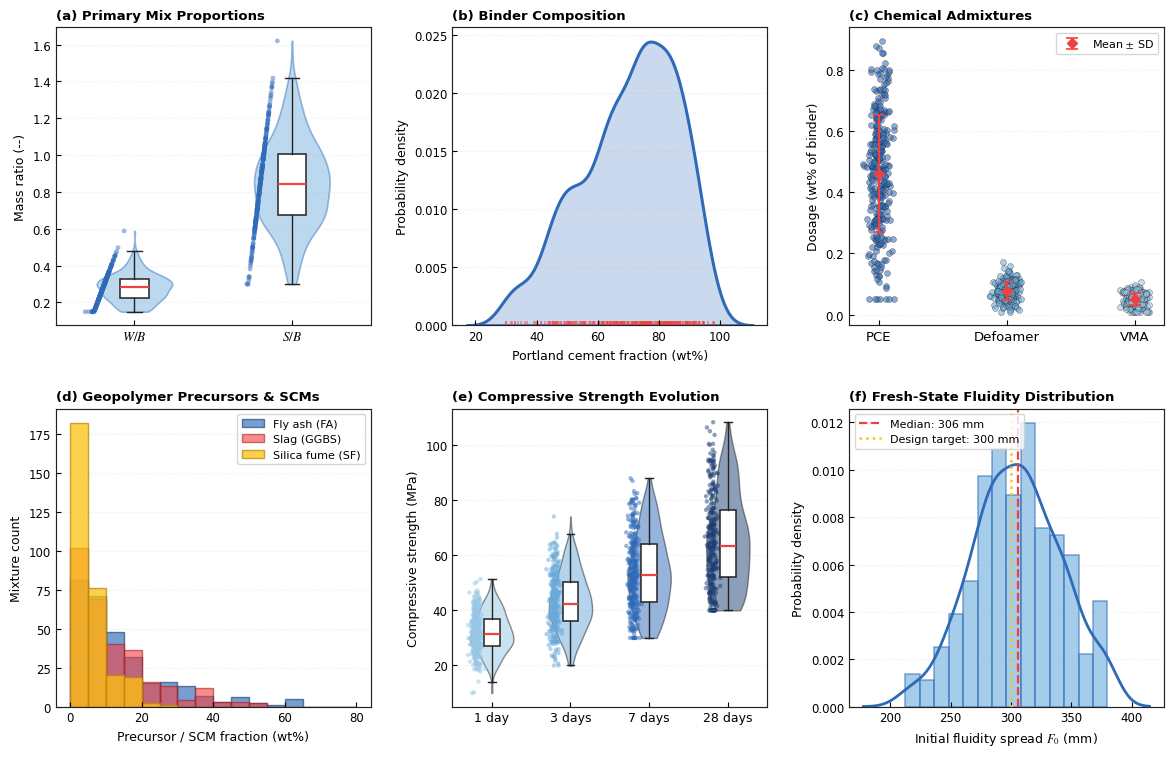

Recreate this plot in Python.
# -*- coding: utf-8 -*-
"""
6-Panel Composite Material and Property Distribution Plot
Conforming strictly to CCC (Elsevier) journal standards & Nature/Elsevier guidelines:
- Panel (a): Primary Mix Proportions (W/B and S/B, Violin + Boxplot + Jittered Scatter)
- Panel (b): Binder Composition (Portland cement fraction wt%, KDE + Soft Blue Fill + Rug ticks)
- Panel (c): Chemical Admixtures (PCE, Defoamer, VMA, Jittered Scatter + Red Diamond Mean +- SD)
- Panel (d): Geopolymer Precursors & SCMs (Fly ash, Slag, Silica fume overlapping histograms)
- Panel (e): Compressive Strength Evolution (1d, 3d, 7d, 28d Multi-age Violin + Boxplot + Jittered Scatter)
- Panel (f): Fresh-State Fluidity Distribution (Histogram + KDE curve + Median & Target lines)

Strict Times New Roman typography, inward ticks, boxed spines, no top/right ticks.
"""

import argparse
from pathlib import Path
import numpy as np
import pandas as pd
import matplotlib
matplotlib.use('Agg')
import matplotlib.pyplot as plt
import seaborn as sns

# Configure strict Times New Roman & CCC academic standards
plt.rcParams['font.family'] = 'Times New Roman'
plt.rcParams['font.serif'] = ['Times New Roman', 'DejaVu Serif', 'serif']
plt.rcParams['mathtext.fontset'] = 'stix'
plt.rcParams['font.size'] = 9.0
plt.rcParams['axes.labelsize'] = 9.0
plt.rcParams['xtick.labelsize'] = 8.5
plt.rcParams['ytick.labelsize'] = 8.5
plt.rcParams['axes.edgecolor'] = '#222222'
plt.rcParams['axes.linewidth'] = 0.85
plt.rcParams['xtick.direction'] = 'in'
plt.rcParams['ytick.direction'] = 'in'
plt.rcParams['xtick.top'] = False
plt.rcParams['ytick.right'] = False

# CCC Palette
COLOR_BLUE_DARK = '#2F6AB9'
COLOR_BLUE_MED = '#69AADB'
COLOR_BLUE_LIGHT = '#97C6E6'
COLOR_RED = '#F14040'
COLOR_YELLOW = '#FEC211'

def generate_synthetic_data():
    """Generates synthetic material dataset for standalone demonstration."""
    np.random.seed(42)
    n = 300
    wb = np.clip(np.random.normal(0.28, 0.08, n), 0.15, 0.75)
    sb = np.clip(np.random.normal(0.85, 0.25, n), 0.30, 1.80)
    cement = np.clip(np.random.beta(5, 2, n) * 100, 30, 100)
    fa = np.clip(np.random.exponential(15, n), 0, 60)
    slag = np.clip(np.random.exponential(12, n), 0, 50)
    sf = np.clip(np.random.exponential(5, n), 0, 25)
    pce = np.clip(np.random.normal(0.45, 0.20, n), 0.05, 1.8)
    defamer = np.clip(np.random.normal(0.08, 0.03, n), 0.01, 0.25)
    vma = np.clip(np.random.normal(0.05, 0.02, n), 0.01, 0.15)
    flow = np.clip(np.random.normal(305, 35, n), 180, 380)

    # Multi-age strengths
    s1 = np.clip(np.random.normal(32, 8, n), 10, 65)
    s3 = np.clip(s1 * 1.35 + np.random.normal(0, 4, n), 20, 85)
    s7 = np.clip(s3 * 1.25 + np.random.normal(0, 5, n), 30, 110)
    s28 = np.clip(s7 * 1.20 + np.random.normal(0, 6, n), 40, 140)

    return {
        'wb': wb, 'sb': sb, 'cement': cement,
        'fa': fa[fa > 0], 'slag': slag[slag > 0], 'sf': sf[sf > 0],
        'pce': pce, 'defamer': defamer, 'vma': vma,
        's1': s1, 's3': s3, 's7': s7, 's28': s28,
        'flow': flow
    }

def plot_six_panel_distribution(data, output_prefix="distribution_6panel_standard"):
    fig, axs = plt.subplots(2, 3, figsize=(11.8, 7.6), dpi=300)

    # (a) Primary Mix Proportions (W/B, S/B)
    ax = axs[0, 0]
    wb, sb = data['wb'], data['sb']
    parts = ax.violinplot([wb, sb], positions=[1, 2], widths=0.48, showmeans=False, showmedians=False, showextrema=False)
    for pc in parts['bodies']:
        pc.set_facecolor(COLOR_BLUE_MED)
        pc.set_alpha(0.45)
        pc.set_edgecolor(COLOR_BLUE_DARK)
        pc.set_linewidth(1.2)

    ax.boxplot([wb, sb], positions=[1, 2], widths=0.18, patch_artist=True,
               boxprops=dict(facecolor='white', edgecolor='#222222', lw=1.1),
               medianprops=dict(color=COLOR_RED, lw=1.6),
               whiskerprops=dict(color='#222222', lw=1.0),
               capprops=dict(color='#222222', lw=1.0), showfliers=False)

    np.random.seed(42)
    ax.scatter(np.random.normal(1 - 0.20, 0.035, len(wb)), wb, s=12, color=COLOR_BLUE_DARK, alpha=0.45, edgecolors='none')
    ax.scatter(np.random.normal(2 - 0.20, 0.035, len(sb)), sb, s=12, color=COLOR_BLUE_DARK, alpha=0.45, edgecolors='none')
    ax.set_xticks([1, 2])
    ax.set_xticklabels(['$W/B$', '$S/B$'], fontsize=9.5)
    ax.set_ylabel('Mass ratio (--)')
    ax.tick_params(direction='in', top=False, right=False)
    ax.grid(axis='y', alpha=0.25, linestyle=':')
    ax.set_title('(a) Primary Mix Proportions', loc='left', fontsize=9.5, fontweight='bold')

    # (b) Binder Composition
    ax = axs[0, 1]
    c_frac = data['cement']
    sns.kdeplot(c_frac, ax=ax, color=COLOR_BLUE_DARK, lw=2.2, fill=True, alpha=0.25, bw_adjust=0.85)
    rug_y = ax.get_ylim()[1] * 0.03
    ax.scatter(c_frac, np.zeros_like(c_frac) + rug_y * 0.15, color=COLOR_RED, s=16, alpha=0.55, marker='|', lw=1.1)
    ax.set_xlabel('Portland cement fraction (wt%)')
    ax.set_ylabel('Probability density')
    ax.tick_params(direction='in', top=False, right=False)
    ax.grid(axis='y', alpha=0.25, linestyle=':')
    ax.set_title('(b) Binder Composition', loc='left', fontsize=9.5, fontweight='bold')

    # (c) Chemical Admixtures
    ax = axs[0, 2]
    admix_data = [data['pce'], data['defamer'], data['vma']]
    admix_labels = ['PCE', 'Defoamer', 'VMA']
    pos = [1, 2, 3]
    cols = [COLOR_BLUE_DARK, COLOR_BLUE_MED, COLOR_BLUE_LIGHT]
    for p, d, c in zip(pos, admix_data, cols):
        jitter = np.random.normal(0, 0.045, len(d))
        ax.scatter(p + jitter, d, s=18, color=c, alpha=0.55, edgecolors='#222222', lw=0.4, zorder=2)
        m_val, s_val = np.mean(d), np.std(d)
        ax.errorbar(p, m_val, yerr=s_val, fmt='D', color=COLOR_RED, markersize=5.5,
                    capsize=4, capthick=1.2, elinewidth=1.6, zorder=4,
                    label='Mean $\\pm$ SD' if p == 1 else "")
    ax.set_xticks(pos)
    ax.set_xticklabels(admix_labels, fontsize=9.5)
    ax.set_ylabel('Dosage (wt% of binder)')
    ax.tick_params(direction='in', top=False, right=False)
    ax.legend(frameon=True, edgecolor='#cccccc', fontsize=8.0, loc='upper right')
    ax.grid(axis='y', alpha=0.25, linestyle=':')
    ax.set_title('(c) Chemical Admixtures', loc='left', fontsize=9.5, fontweight='bold')

    # (d) Precursors & SCMs
    ax = axs[1, 0]
    bins = np.linspace(0, 80, 17)
    ax.hist(data['fa'], bins=bins, label='Fly ash (FA)', facecolor=COLOR_BLUE_DARK, edgecolor='#1C3F73', lw=1.0, alpha=0.65)
    ax.hist(data['slag'], bins=bins, label='Slag (GGBS)', facecolor=COLOR_RED, edgecolor='#A82020', lw=1.0, alpha=0.60)
    ax.hist(data['sf'], bins=bins, label='Silica fume (SF)', facecolor=COLOR_YELLOW, edgecolor='#B58900', lw=1.0, alpha=0.75)
    ax.set_xlabel('Precursor / SCM fraction (wt%)')
    ax.set_ylabel('Mixture count')
    ax.tick_params(direction='in', top=False, right=False)
    ax.legend(frameon=True, edgecolor='#cccccc', fontsize=8.0, loc='upper right')
    ax.grid(axis='y', alpha=0.25, linestyle=':')
    ax.set_title('(d) Geopolymer Precursors & SCMs', loc='left', fontsize=9.5, fontweight='bold')

    # (e) Compressive Strength Evolution
    ax = axs[1, 1]
    strengths = [data['s1'], data['s3'], data['s7'], data['s28']]
    age_labels = ['1 day', '3 days', '7 days', '28 days']
    pos_e = [1, 2, 3, 4]
    cols_e = ['#97C6E6', '#69AADB', '#2F6AB9', '#1C3F73']
    parts = ax.violinplot(strengths, positions=pos_e, widths=0.55, showmeans=False, showmedians=False, showextrema=False)
    for pc, col in zip(parts['bodies'], cols_e):
        pc.set_facecolor(col)
        pc.set_alpha(0.50)
        pc.set_edgecolor('#222222')
        pc.set_linewidth(1.0)
    ax.boxplot(strengths, positions=pos_e, widths=0.20, patch_artist=True,
               boxprops=dict(facecolor='white', edgecolor='#222222', lw=1.1),
               medianprops=dict(color=COLOR_RED, lw=1.6),
               whiskerprops=dict(color='#222222', lw=1.0),
               capprops=dict(color='#222222', lw=1.0), showfliers=False)
    for p, s, c in zip(pos_e, strengths, cols_e):
        jitter = np.random.normal(p - 0.20, 0.035, len(s))
        ax.scatter(jitter, s, s=10, color=c, alpha=0.50, edgecolors='none')
    ax.set_xticks(pos_e)
    ax.set_xticklabels(age_labels, fontsize=9.0)
    ax.set_ylabel('Compressive strength (MPa)')
    ax.tick_params(direction='in', top=False, right=False)
    ax.grid(axis='y', alpha=0.25, linestyle=':')
    ax.set_title('(e) Compressive Strength Evolution', loc='left', fontsize=9.5, fontweight='bold')

    # (f) Fresh Fluidity Distribution
    ax = axs[1, 2]
    flow = data['flow']
    ax.hist(flow, bins=14, facecolor=COLOR_BLUE_MED, edgecolor=COLOR_BLUE_DARK, lw=1.1, alpha=0.60, density=True)
    sns.kdeplot(flow, ax=ax, color=COLOR_BLUE_DARK, lw=2.0)
    median_flow = float(np.median(flow))
    ax.axvline(median_flow, color=COLOR_RED, lw=1.6, linestyle='--', label=f'Median: {median_flow:.0f} mm')
    ax.axvline(300, color=COLOR_YELLOW, lw=1.8, linestyle=':', label='Design target: 300 mm')
    ax.set_xlabel('Initial fluidity spread $F_0$ (mm)')
    ax.set_ylabel('Probability density')
    ax.tick_params(direction='in', top=False, right=False)
    ax.legend(frameon=True, edgecolor='#cccccc', fontsize=8.0, loc='upper left')
    ax.grid(axis='y', alpha=0.25, linestyle=':')
    ax.set_title('(f) Fresh-State Fluidity Distribution', loc='left', fontsize=9.5, fontweight='bold')

    plt.tight_layout()
    plt.subplots_adjust(hspace=0.28, wspace=0.26)

    out_png = f"{output_prefix}.png"
    out_pdf = f"{output_prefix}.pdf"
    fig.savefig(out_png, dpi=300, bbox_inches='tight')
    fig.savefig(out_pdf, bbox_inches='tight')
    plt.close(fig)
    print(f"[SUCCESS] Exported 6-panel distribution figures: {out_png} and {out_pdf}")

if __name__ == '__main__':
    parser = argparse.ArgumentParser(description="Generate CCC Standard 6-Panel Composite Material Distribution Plot")
    parser.add_argument('--output', type=str, default="distribution_6panel_standard", help="Output file prefix")
    args = parser.parse_args()

    data = generate_synthetic_data()
    plot_six_panel_distribution(data, output_prefix=args.output)
